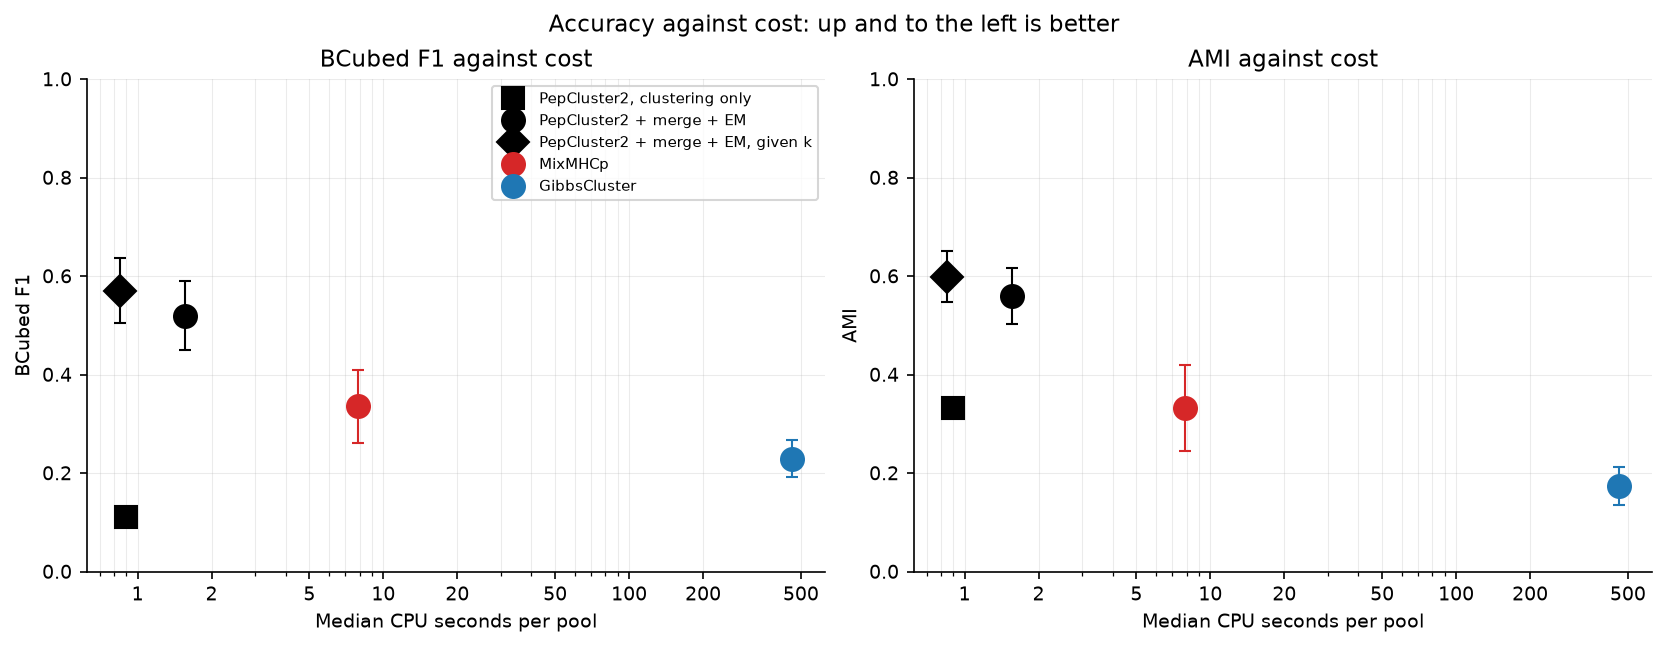

The file beside this chart, header and first rows:
arm, label, median_cpu_seconds, mean_f1, mean_ami, pools
pc2_cluster, PepCluster2, clustering only, 0.8936, 0.1102, 0.333, 9
pc2_motif, PepCluster2 + merge + EM, 1.555, 0.5192, 0.5599, 9
pc2_motif_k, PepCluster2 + merge + EM, given k, 0.8501, 0.5704, 0.5987, 9
mixmhcp, MixMHCp, 7.867, 0.3353, 0.3315, 9
gibbscluster, GibbsCluster, 459.5, 0.2292, 0.1732, 9
